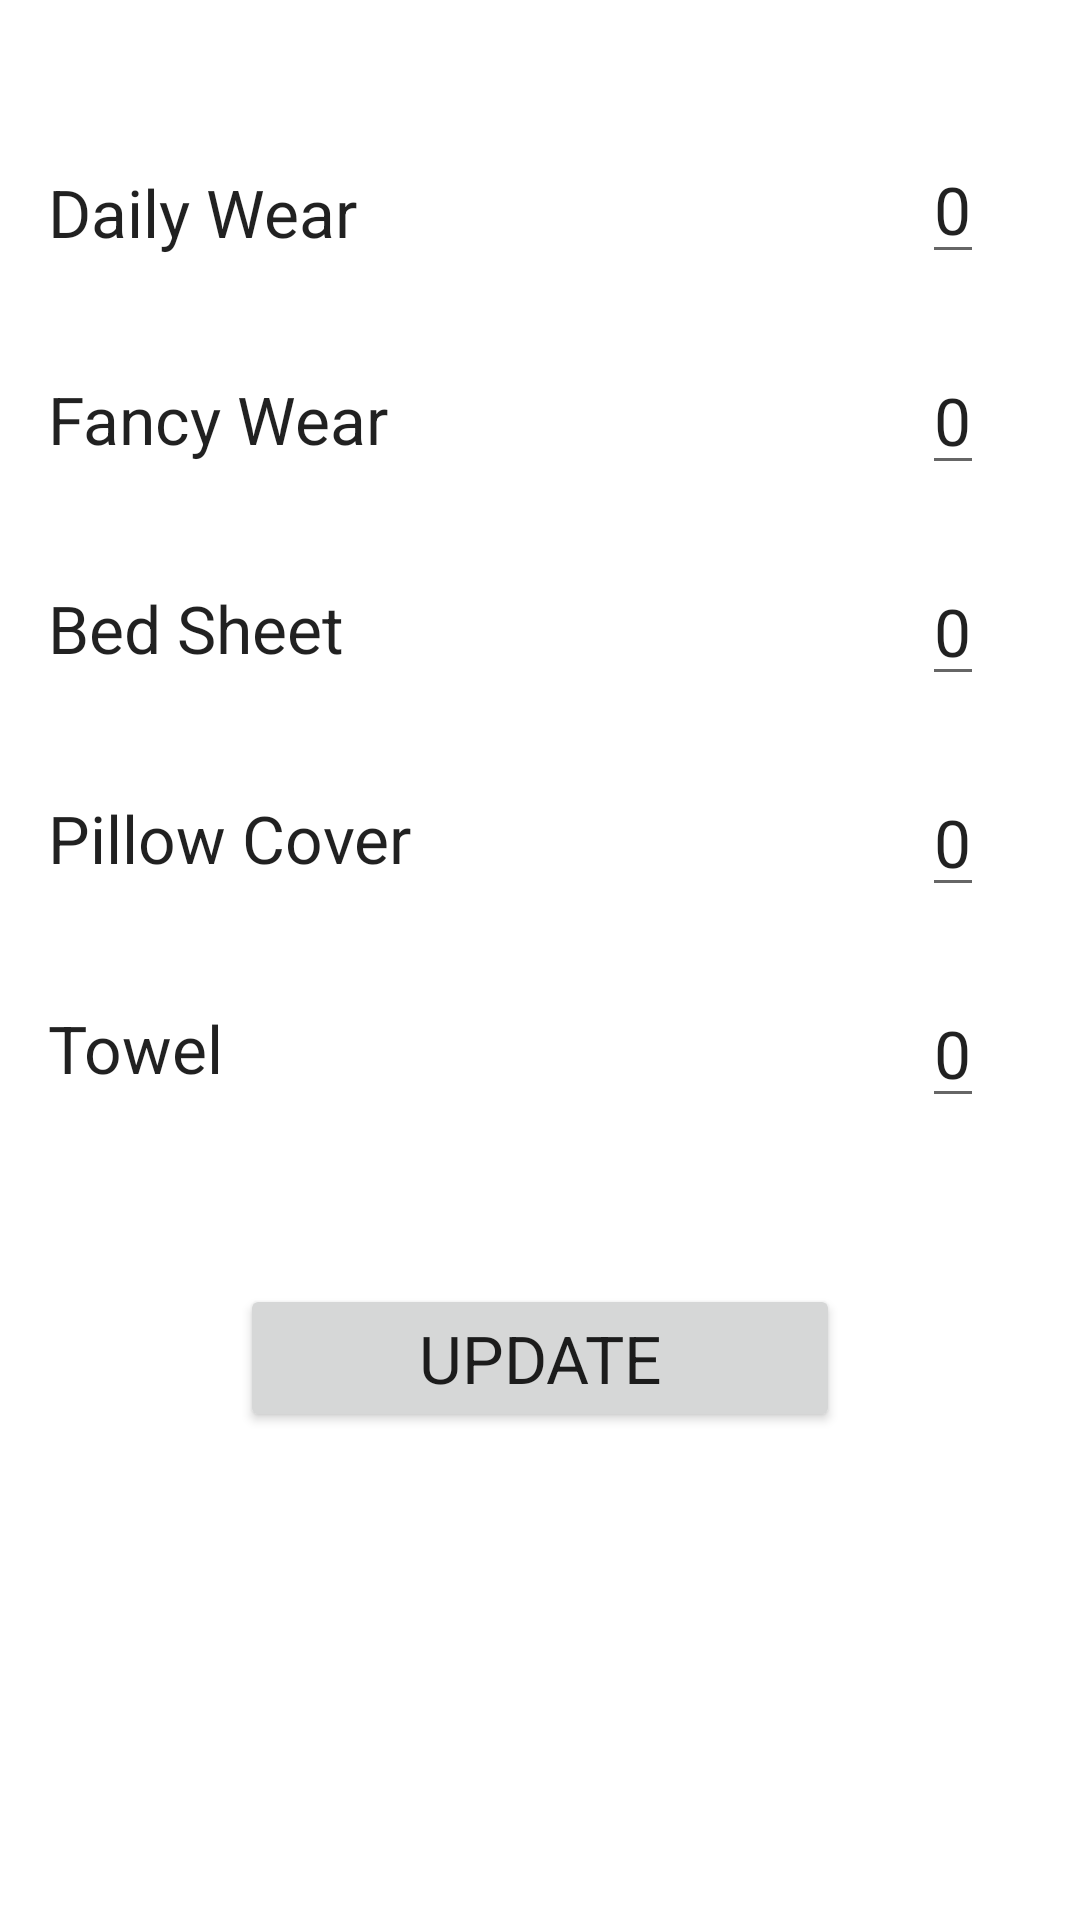

This screen was rendered from an Android layout file. Write that file and the resources it references.
<!-- AndroidManifest.xml: application theme Theme.Cleanmate2 -->
<!-- res/layout/activity_update_prices.xml -->
<?xml version="1.0" encoding="utf-8"?>
<androidx.constraintlayout.widget.ConstraintLayout xmlns:android="http://schemas.android.com/apk/res/android"
    xmlns:app="http://schemas.android.com/apk/res-auto"
    xmlns:tools="http://schemas.android.com/tools"
    android:layout_width="match_parent"
    android:layout_height="match_parent"
    tools:context=".update_prices">

    <TextView
        android:id="@+id/bed_sheet"
        android:layout_width="wrap_content"
        android:layout_height="wrap_content"
        android:layout_marginStart="16dp"
        android:layout_marginLeft="16dp"
        android:layout_marginTop="32dp"
        android:text="Bed Sheet"
        android:textAppearance="@style/TextAppearance.AppCompat.Large"
        app:layout_constraintBottom_toBottomOf="@+id/p3"
        app:layout_constraintStart_toStartOf="parent"
        app:layout_constraintTop_toBottomOf="@+id/fancy_wear" />

    <TextView
        android:id="@+id/daily_wear"
        android:layout_width="wrap_content"
        android:layout_height="wrap_content"
        android:layout_marginStart="16dp"
        android:layout_marginLeft="16dp"
        android:layout_marginTop="50dp"
        android:text="Daily Wear"
        android:textAppearance="@style/TextAppearance.AppCompat.Large"
        app:layout_constraintBottom_toBottomOf="@+id/p1"
        app:layout_constraintStart_toStartOf="parent"
        app:layout_constraintTop_toTopOf="parent" />

    <TextView
        android:id="@+id/fancy_wear"
        android:layout_width="wrap_content"
        android:layout_height="wrap_content"
        android:layout_marginStart="16dp"
        android:layout_marginLeft="16dp"
        android:layout_marginTop="32dp"
        android:text="Fancy Wear"
        android:textAppearance="@style/TextAppearance.AppCompat.Large"
        app:layout_constraintBottom_toBottomOf="@+id/p2"
        app:layout_constraintStart_toStartOf="parent"
        app:layout_constraintTop_toBottomOf="@+id/daily_wear" />

    <TextView
        android:id="@+id/pillow_cover"
        android:layout_width="wrap_content"
        android:layout_height="wrap_content"
        android:layout_marginStart="16dp"
        android:layout_marginLeft="16dp"
        android:layout_marginTop="32dp"
        android:text="Pillow Cover"
        android:textAppearance="@style/TextAppearance.AppCompat.Large"
        app:layout_constraintBottom_toBottomOf="@+id/p4"
        app:layout_constraintStart_toStartOf="parent"
        app:layout_constraintTop_toBottomOf="@+id/bed_sheet" />

    <TextView
        android:id="@+id/towel"
        android:layout_width="wrap_content"
        android:layout_height="wrap_content"
        android:layout_marginStart="16dp"
        android:layout_marginLeft="16dp"
        android:layout_marginTop="32dp"
        android:text="Towel"
        android:textAppearance="@style/TextAppearance.AppCompat.Large"
        app:layout_constraintBottom_toBottomOf="@+id/p5"
        app:layout_constraintStart_toStartOf="parent"
        app:layout_constraintTop_toBottomOf="@+id/pillow_cover" />

    <EditText
        android:id="@+id/p1"
        android:layout_width="wrap_content"
        android:layout_height="wrap_content"
        android:layout_marginTop="45dp"
        android:layout_marginEnd="32dp"
        android:layout_marginRight="32dp"
        android:text="0"
        android:textAppearance="@style/TextAppearance.AppCompat.Large"
        app:layout_constraintEnd_toEndOf="parent"
        app:layout_constraintTop_toTopOf="parent" />

    <EditText
        android:id="@+id/p2"
        android:layout_width="wrap_content"
        android:layout_height="wrap_content"
        android:layout_marginTop="24dp"
        android:layout_marginEnd="32dp"
        android:layout_marginRight="32dp"
        android:text="0"
        android:textAppearance="@style/TextAppearance.AppCompat.Large"
        app:layout_constraintEnd_toEndOf="parent"
        app:layout_constraintTop_toBottomOf="@+id/p1" />

    <EditText
        android:id="@+id/p3"
        android:layout_width="wrap_content"
        android:layout_height="wrap_content"
        android:layout_marginTop="24dp"
        android:layout_marginEnd="32dp"
        android:layout_marginRight="32dp"
        android:text="0"
        android:textAppearance="@style/TextAppearance.AppCompat.Large"
        app:layout_constraintEnd_toEndOf="parent"
        app:layout_constraintTop_toBottomOf="@+id/p2" />

    <EditText
        android:id="@+id/p4"
        android:layout_width="wrap_content"
        android:layout_height="wrap_content"
        android:layout_marginTop="24dp"
        android:layout_marginEnd="32dp"
        android:layout_marginRight="32dp"
        android:text="0"
        android:textAppearance="@style/TextAppearance.AppCompat.Large"
        app:layout_constraintEnd_toEndOf="parent"
        app:layout_constraintTop_toBottomOf="@+id/p3" />

    <EditText
        android:id="@+id/p5"
        android:layout_width="wrap_content"
        android:layout_height="wrap_content"
        android:layout_marginTop="24dp"
        android:layout_marginEnd="32dp"
        android:layout_marginRight="32dp"
        android:text="0"
        android:textAppearance="@style/TextAppearance.AppCompat.Large"
        app:layout_constraintEnd_toEndOf="parent"
        app:layout_constraintTop_toBottomOf="@+id/p4" />

    <Button
        android:id="@+id/update"
        android:layout_width="200dp"
        android:layout_height="wrap_content"
        android:layout_marginTop="64dp"
        android:text="UPDATE"
        android:textAppearance="@style/TextAppearance.AppCompat.Large"
        app:layout_constraintEnd_toEndOf="parent"
        app:layout_constraintStart_toStartOf="parent"
        app:layout_constraintTop_toBottomOf="@+id/towel" />
</androidx.constraintlayout.widget.ConstraintLayout>
<!-- resources referenced by this layout -->
<resources>
  <style name="Theme.Cleanmate2" parent="Theme.MaterialComponents.DayNight.DarkActionBar">
          
          <item name="colorPrimary">@color/purple_500</item>
          <item name="colorPrimaryVariant">@color/purple_700</item>
          <item name="colorOnPrimary">@color/white</item>
          
          <item name="colorSecondary">@color/teal_200</item>
          <item name="colorSecondaryVariant">@color/teal_700</item>
          <item name="colorOnSecondary">@color/black</item>
          
          <item name="android:statusBarColor" tools:targetApi="l">?attr/colorPrimaryVariant</item>
          
      </style>
  <!-- not gathered from this repository: default colours our renderer supplied (Android Studio template values) -->
  <color name="purple_500">#FF6200EE</color>
  <color name="purple_700">#FF3700B3</color>
  <color name="teal_200">#FF03DAC5</color>
  <color name="teal_700">#FF018786</color>
  <color name="black">#FF000000</color>
  <color name="white">#FFFFFFFF</color>
</resources>
